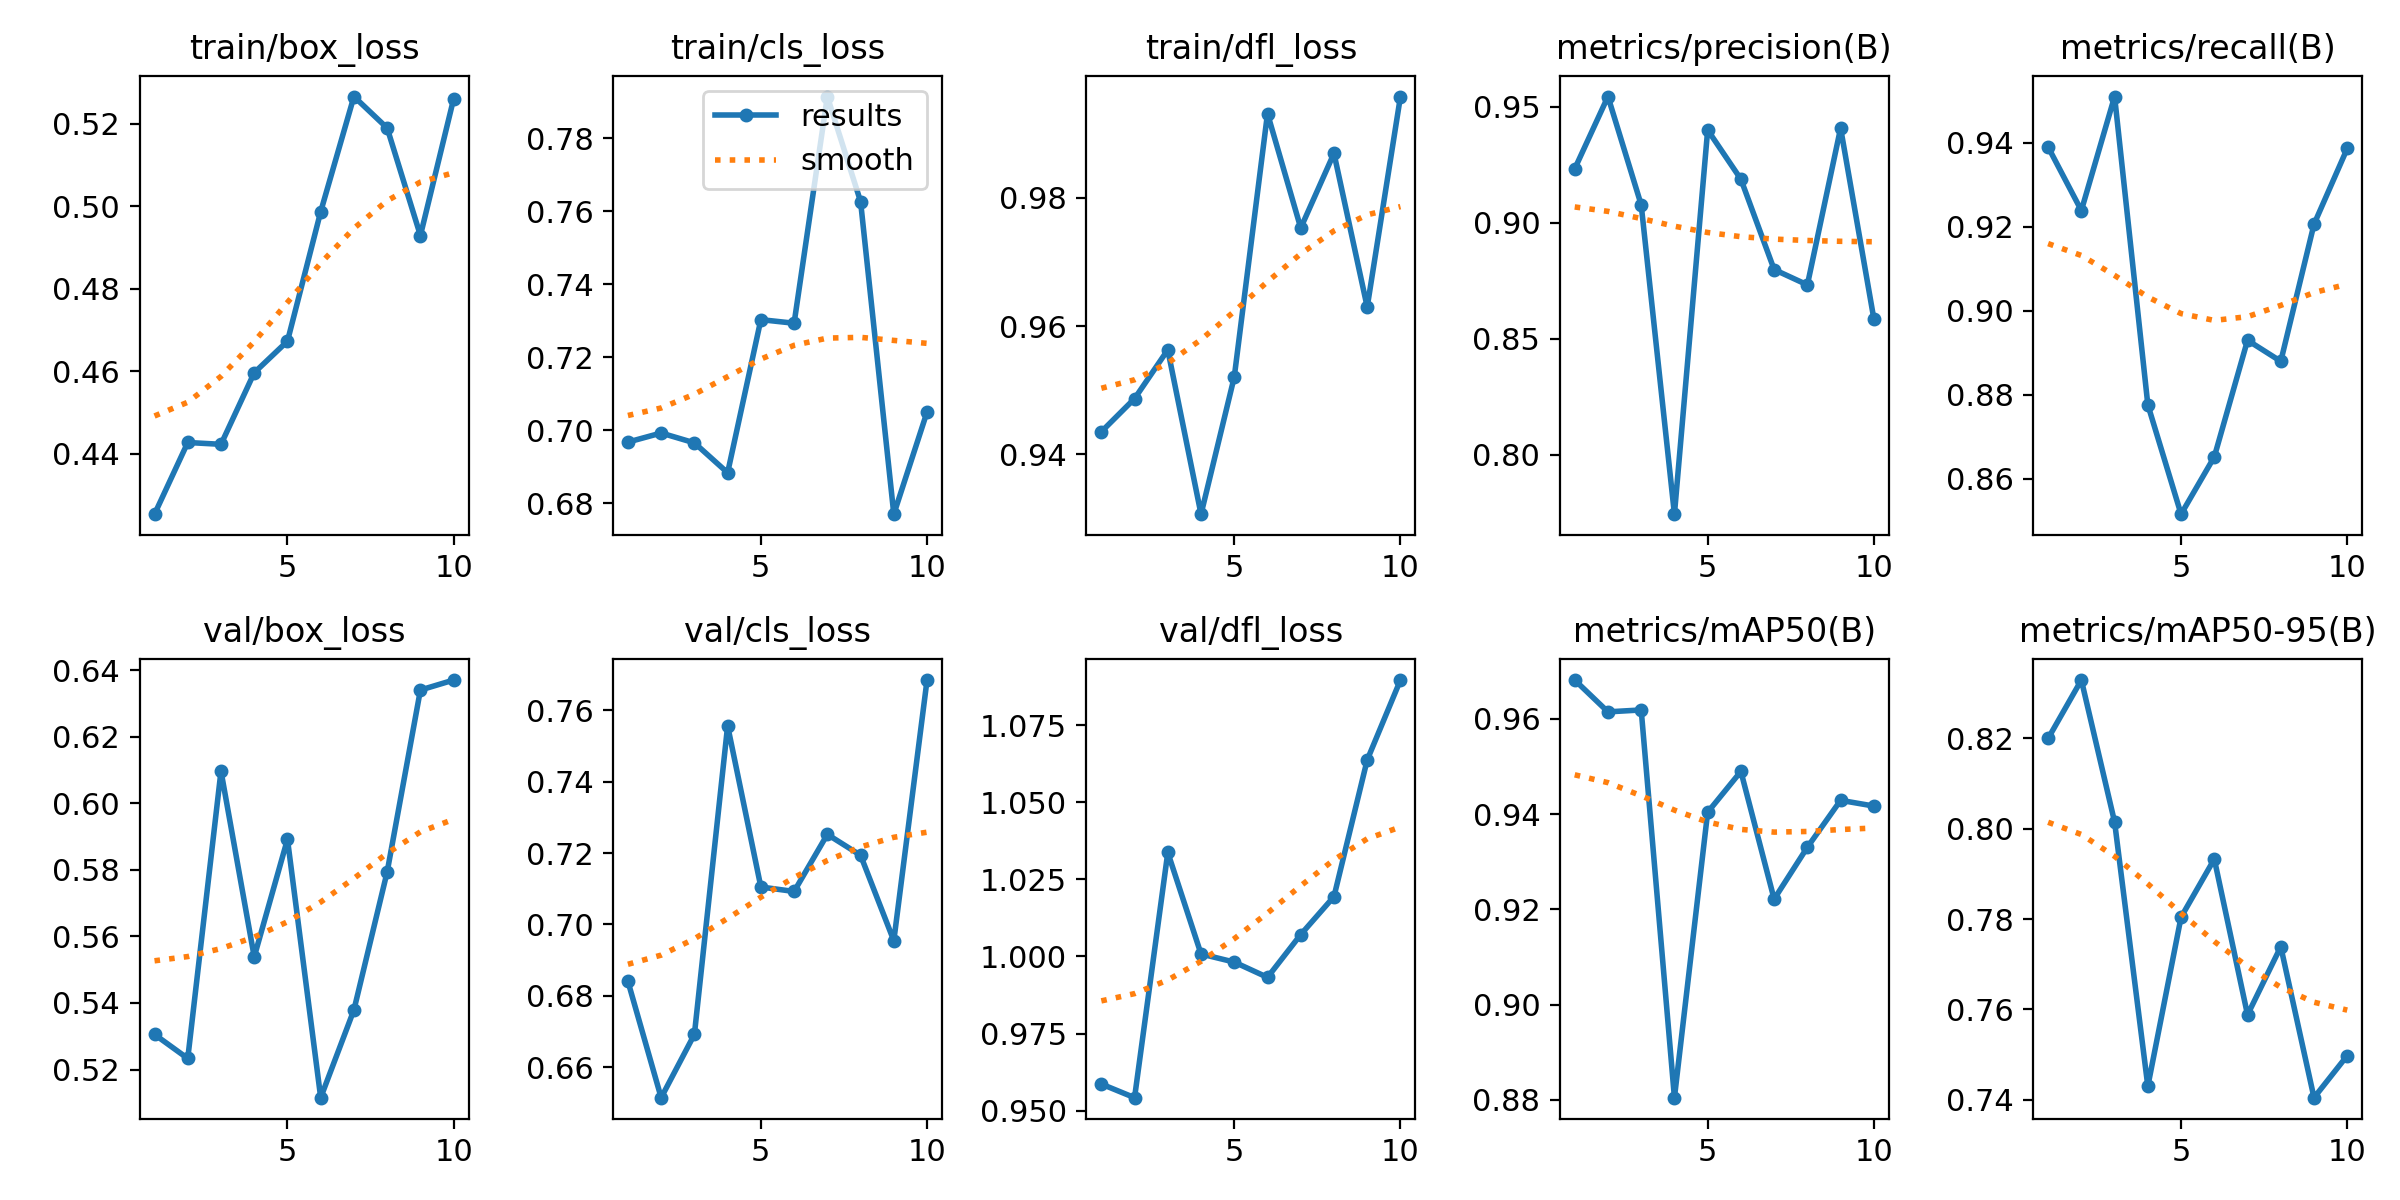

Data behind this chart, as committed beside it:
epoch, train/box_loss, train/cls_loss, train/dfl_loss, metrics/precision(B), metrics/recall(B), metrics/mAP50(B), metrics/mAP50-95(B), val/box_loss, val/cls_loss, val/dfl_loss, lr/pg0, lr/pg1, lr/pg2
1, 0.4254, 0.6968, 0.9435, 0.9232, 0.9389, 0.9682, 0.8199, 0.5305, 0.684, 0.9586, 0.0001143, 0.0001143, 0.0001143
2, 0.4427, 0.6993, 0.9487, 0.9543, 0.9238, 0.9615, 0.8328, 0.5233, 0.6514, 0.9542, 0.0002349, 0.0002349, 0.0002349
3, 0.4423, 0.6966, 0.9563, 0.9076, 0.951, 0.9619, 0.8014, 0.6097, 0.6692, 1.034, 0.000347, 0.000347, 0.000347
4, 0.4596, 0.6884, 0.9307, 0.7743, 0.8776, 0.8805, 0.743, 0.5538, 0.7557, 1.001, 0.0004506, 0.0004506, 0.0004506
5, 0.4673, 0.7303, 0.9521, 0.9399, 0.8516, 0.9404, 0.7804, 0.5892, 0.7105, 0.9982, 0.0005458, 0.0005458, 0.0005458
6, 0.4987, 0.7293, 0.9932, 0.9187, 0.8652, 0.949, 0.7933, 0.5115, 0.7092, 0.9932, 0.0006324, 0.0006324, 0.0006324
7, 0.5266, 0.7914, 0.9753, 0.8798, 0.893, 0.9222, 0.7588, 0.5379, 0.7252, 1.007, 0.0007106, 0.0007106, 0.0007106
8, 0.5189, 0.7627, 0.987, 0.8731, 0.888, 0.9331, 0.7739, 0.5794, 0.7194, 1.019, 0.0007802, 0.0007802, 0.0007802
9, 0.4929, 0.677, 0.963, 0.9407, 0.9206, 0.9429, 0.7405, 0.634, 0.6954, 1.064, 0.0008414, 0.0008414, 0.0008414
10, 0.526, 0.705, 0.9958, 0.8585, 0.9386, 0.9417, 0.7498, 0.637, 0.7685, 1.09, 0.0008941, 0.0008941, 0.0008941
